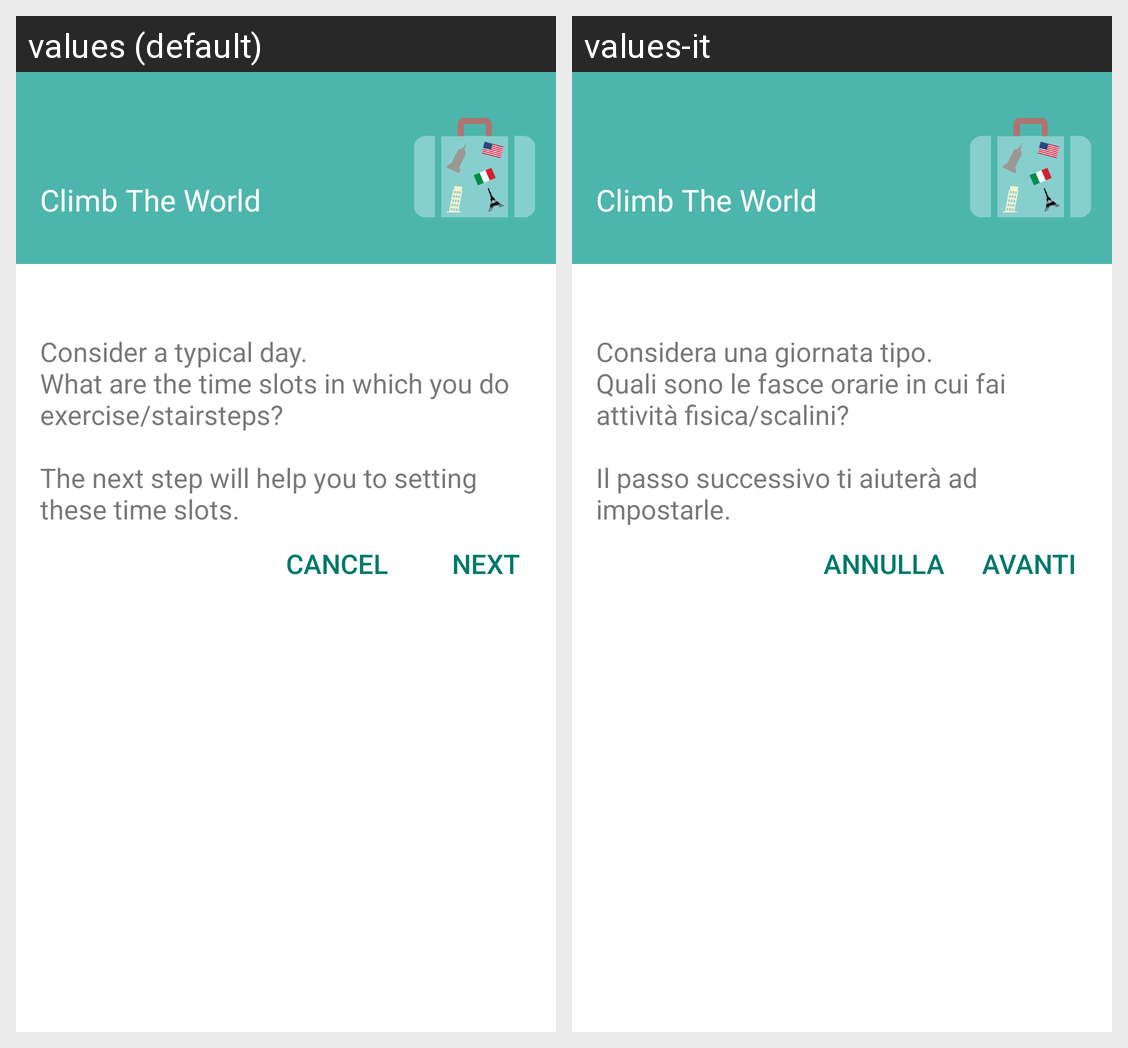

Translations of the strings shown on this Android screen, per locale in the grid:
Android screen res/layout/activity_start_config.xml rendered under 2 locales, left to right: values (default), values-it. Device: Nexus 5 (rendered at 1080×1920; each locale shown at half size, 540×960, under a caption strip naming it); theme AppBaseTheme.
Strings drawn on this screen, with the default value and each locale's value (text and hints the layout hard-codes, and strings that could not be matched under every locale, appear in the picture but are not listed):

btt_next
  values: Next
  values-it: Avanti

lab_first_config
  values: Consider a typical day.
      What are the time slots in which you do exercise/stairsteps?
      
      The next step will help you to setting these time slots.
  values-it: Considera una giornata tipo.
      Quali sono le fasce orarie in cui fai attività fisica/scalini?
      
      Il passo successivo ti aiuterà ad impostarle.

btt_cancel
  values: Cancel
  values-it: Annulla

app_name
  values: Climb The World
  values-it: Climb The World
